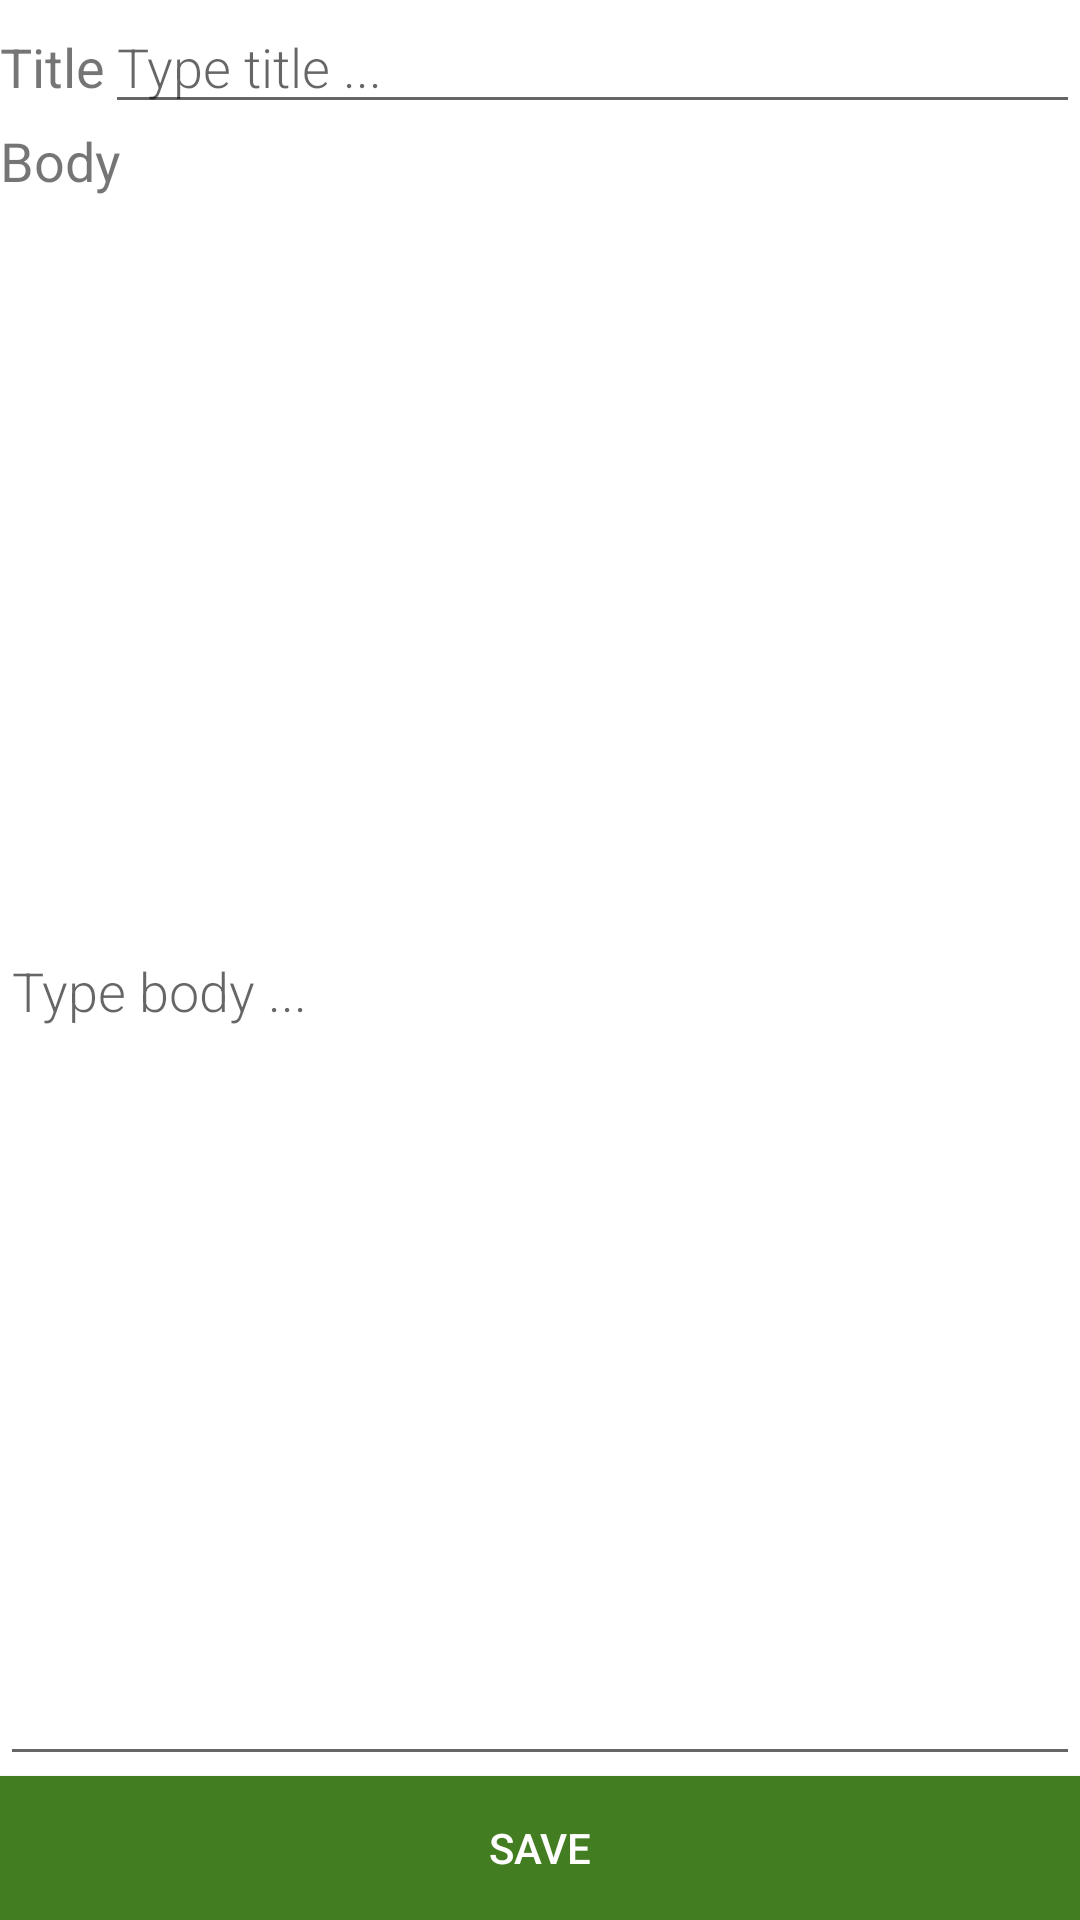

Produce the Android XML layout that renders to this screen, including the resource entries it uses.
<!-- AndroidManifest.xml: application theme AppTheme -->
<!-- res/layout/activity_noteedit.xml -->
<?xml version="1.0" encoding="utf-8"?>
<LinearLayout xmlns:android="http://schemas.android.com/apk/res/android"
    android:orientation="vertical"
    android:layout_width="match_parent"
    android:layout_height="match_parent">



    <LinearLayout android:orientation="horizontal"
        android:layout_width="match_parent"
        android:layout_height="wrap_content">

        <TextView android:layout_width="wrap_content"
            android:layout_height="wrap_content"
            android:text="@string/title"
            android:layout_margin="@dimen/big_padding"
            android:textSize="18sp" />
        <EditText
            android:id="@+id/title"
            android:layout_width="match_parent"
            android:layout_height="wrap_content"
            android:minHeight="@dimen/min_height"
            android:fontFamily="sans-serif-light"
            android:hint="@string/hint_title"
            android:inputType="textAutoComplete"
            android:layout_margin="@dimen/big_padding"
            android:textSize="18sp" />
    </LinearLayout>

    <TextView android:layout_width="wrap_content"
        android:layout_height="wrap_content"
        android:text="@string/body"
        android:layout_margin="@dimen/big_padding"
        android:textSize="18sp" />
    <EditText android:id="@+id/body"
        android:layout_width="match_parent"
        android:layout_height="0dp"
        android:layout_weight="1"
        android:scrollbars="vertical"
        android:fontFamily="sans-serif-light"
        android:hint="@string/hint_body"
        android:inputType="textAutoComplete"
        android:layout_margin="@dimen/big_padding"
        android:textSize="18sp" />


    <Button
        android:id="@+id/button_save"
        android:layout_width="match_parent"
        android:layout_height="wrap_content"
        android:background="@color/buttons"
        android:text="@string/button_save"
        android:layout_margin="@dimen/big_padding"
        android:textColor="@color/buttonLabel" />

</LinearLayout>
<!-- resources referenced by this layout -->
<resources>
  <color name="buttonLabel">#FFFFFF</color>
  <color name="buttons">#437d21</color>
  <string name="body">Body</string>
  <string name="button_save">Save</string>
  <string name="hint_body">Type body ...</string>
  <string name="hint_title">Type title ...</string>
  <string name="title">Title</string>
  <style name="AppTheme" parent="Theme.MaterialComponents.Light.NoActionBar">
          
          <item name="colorPrimaryDark">@color/colorPrimaryDark</item>
          <item name="colorAccent">@color/colorAccent</item>
      </style>
  <color name="colorPrimaryDark">#303F9F</color>
  <color name="colorAccent">#FF4081</color>
</resources>
